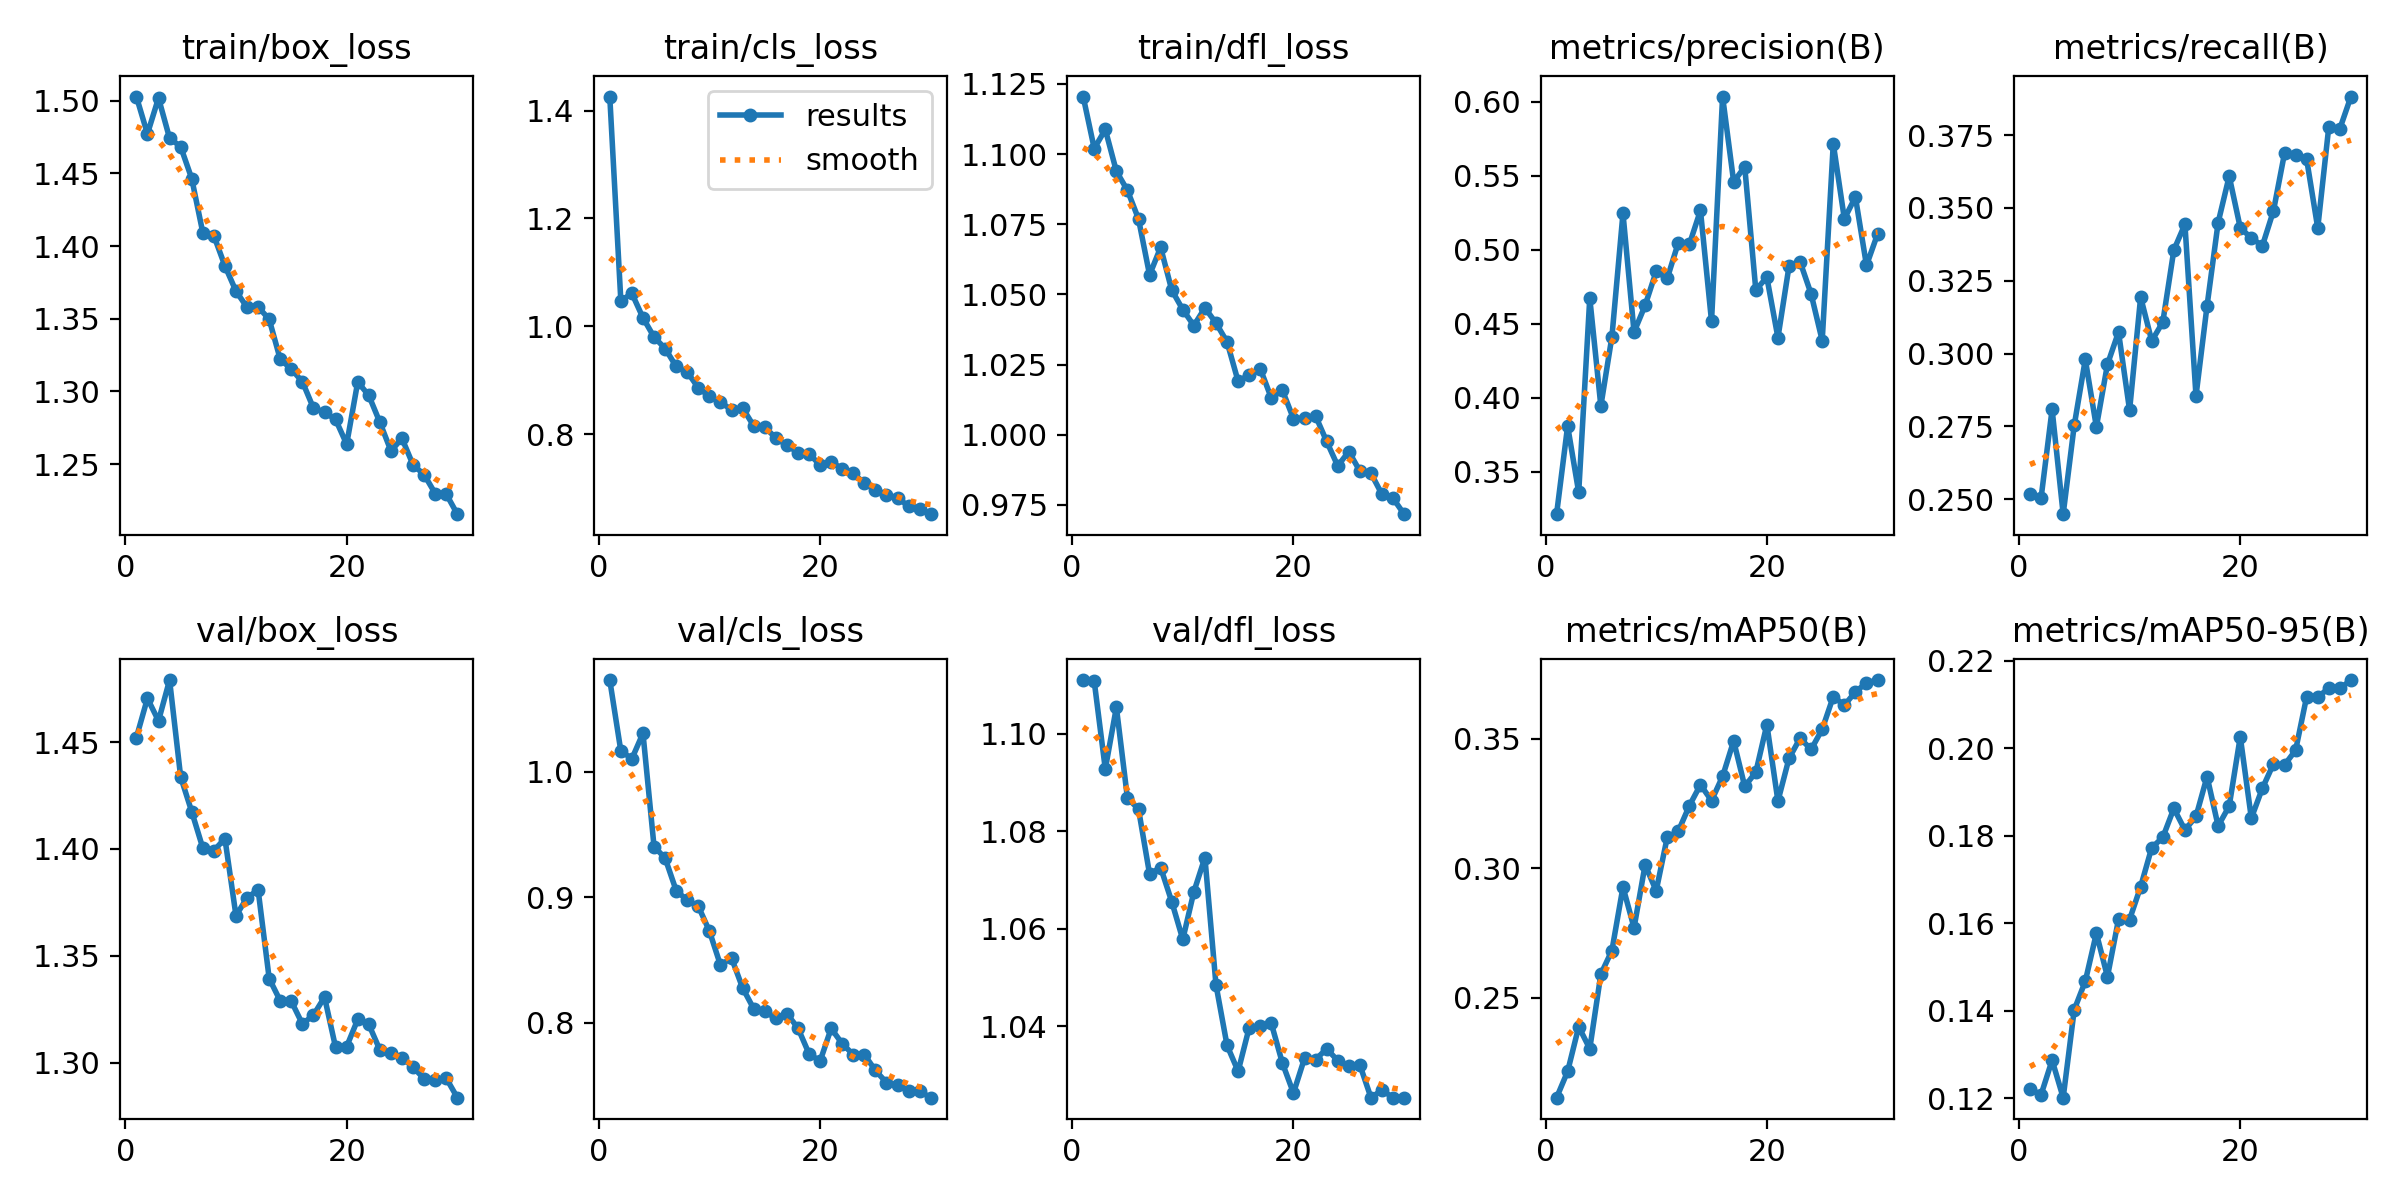

The table this chart was drawn from, first rows:
epoch, time, train/box_loss, train/cls_loss, train/dfl_loss, metrics/precision(B), metrics/recall(B), metrics/mAP50(B), metrics/mAP50-95(B), val/box_loss, val/cls_loss, val/dfl_loss, lr/pg0, lr/pg1, lr/pg2
1, 85.22, 1.503, 1.426, 1.121, 0.3212, 0.2517, 0.2115, 0.1222, 1.452, 1.073, 1.111, 0.0003017, 0.0003017, 0.0003017
2, 186.2, 1.477, 1.047, 1.102, 0.3808, 0.2503, 0.2217, 0.1208, 1.47, 1.016, 1.111, 0.0005848, 0.0005848, 0.0005848
3, 287.3, 1.502, 1.061, 1.109, 0.3359, 0.2809, 0.2389, 0.1287, 1.46, 1.01, 1.093, 0.0008478, 0.0008478, 0.0008478
4, 391.4, 1.474, 1.016, 1.094, 0.4672, 0.2449, 0.2304, 0.1202, 1.479, 1.031, 1.105, 0.000819, 0.000819, 0.000819
5, 494.6, 1.468, 0.9801, 1.087, 0.3942, 0.2754, 0.2591, 0.1403, 1.434, 0.9403, 1.087, 0.000789, 0.000789, 0.000789
6, 599.3, 1.446, 0.9587, 1.077, 0.441, 0.298, 0.2682, 0.1468, 1.417, 0.9311, 1.085, 0.000759, 0.000759, 0.000759
7, 705, 1.409, 0.9255, 1.057, 0.5244, 0.2748, 0.2928, 0.1578, 1.4, 0.9053, 1.071, 0.000729, 0.000729, 0.000729
8, 798.5, 1.407, 0.9153, 1.067, 0.4442, 0.2963, 0.277, 0.1478, 1.399, 0.8975, 1.073, 0.000699, 0.000699, 0.000699
9, 901.4, 1.386, 0.8857, 1.052, 0.4622, 0.3074, 0.3013, 0.1609, 1.405, 0.8928, 1.066, 0.000669, 0.000669, 0.000669
10, 958.6, 1.369, 0.8701, 1.045, 0.4852, 0.2806, 0.2913, 0.1609, 1.369, 0.8731, 1.058, 0.000639, 0.000639, 0.000639
11, 1063, 1.358, 0.8591, 1.039, 0.4805, 0.3194, 0.312, 0.1684, 1.377, 0.846, 1.068, 0.000609, 0.000609, 0.000609
12, 1166, 1.358, 0.8453, 1.045, 0.5046, 0.3044, 0.3143, 0.1773, 1.381, 0.8516, 1.075, 0.000579, 0.000579, 0.000579
13, 1252, 1.35, 0.8485, 1.04, 0.5035, 0.3108, 0.3241, 0.1796, 1.339, 0.8278, 1.049, 0.000549, 0.000549, 0.000549
14, 1357, 1.322, 0.8154, 1.033, 0.5264, 0.3356, 0.3322, 0.1863, 1.329, 0.8113, 1.036, 0.000519, 0.000519, 0.000519
15, 1461, 1.315, 0.8134, 1.019, 0.4515, 0.3444, 0.3261, 0.1813, 1.329, 0.8093, 1.031, 0.000489, 0.000489, 0.000489
16, 1562, 1.307, 0.7926, 1.021, 0.6034, 0.2855, 0.3354, 0.1844, 1.318, 0.8035, 1.04, 0.000459, 0.000459, 0.000459
17, 1637, 1.289, 0.7797, 1.024, 0.5457, 0.3164, 0.3491, 0.1935, 1.322, 0.8073, 1.04, 0.000429, 0.000429, 0.000429
18, 1701, 1.286, 0.7655, 1.013, 0.5559, 0.345, 0.3316, 0.1822, 1.331, 0.7959, 1.041, 0.0003991, 0.0003991, 0.0003991
19, 1785, 1.281, 0.764, 1.016, 0.4727, 0.3609, 0.337, 0.1868, 1.307, 0.7754, 1.032, 0.0003691, 0.0003691, 0.0003691
20, 1885, 1.264, 0.7423, 1.006, 0.4812, 0.3432, 0.3554, 0.2026, 1.308, 0.7694, 1.026, 0.0003391, 0.0003391, 0.0003391
21, 1986, 1.307, 0.7488, 1.006, 0.4404, 0.3397, 0.3259, 0.184, 1.32, 0.7955, 1.033, 0.0003091, 0.0003091, 0.0003091
22, 2079, 1.297, 0.7355, 1.007, 0.4886, 0.337, 0.3424, 0.1909, 1.318, 0.7834, 1.033, 0.0002791, 0.0002791, 0.0002791
23, 2181, 1.279, 0.7273, 0.9976, 0.4918, 0.349, 0.3501, 0.1964, 1.306, 0.7747, 1.035, 0.0002491, 0.0002491, 0.0002491
24, 2283, 1.259, 0.709, 0.9889, 0.4699, 0.3688, 0.3458, 0.1962, 1.304, 0.7747, 1.033, 0.0002191, 0.0002191, 0.0002191
25, 2386, 1.268, 0.6972, 0.994, 0.4384, 0.3681, 0.3536, 0.1996, 1.302, 0.7621, 1.032, 0.0001891, 0.0001891, 0.0001891
26, 2486, 1.249, 0.6875, 0.987, 0.5715, 0.3667, 0.3662, 0.2118, 1.298, 0.7524, 1.032, 0.0001591, 0.0001591, 0.0001591
27, 2587, 1.243, 0.682, 0.9863, 0.5207, 0.3431, 0.3629, 0.2117, 1.292, 0.7504, 1.025, 0.0001291, 0.0001291, 0.0001291
28, 2685, 1.23, 0.6663, 0.9787, 0.5355, 0.3779, 0.368, 0.2138, 1.292, 0.7454, 1.027, 9.9081e-05, 9.9081e-05, 9.9081e-05
29, 2794, 1.229, 0.661, 0.9773, 0.4893, 0.3772, 0.3715, 0.2137, 1.293, 0.7455, 1.025, 6.9084e-05, 6.9084e-05, 6.9084e-05
30, 2895, 1.216, 0.6515, 0.9717, 0.5104, 0.3882, 0.3726, 0.2156, 1.284, 0.7404, 1.025, 3.9087e-05, 3.9087e-05, 3.9087e-05
